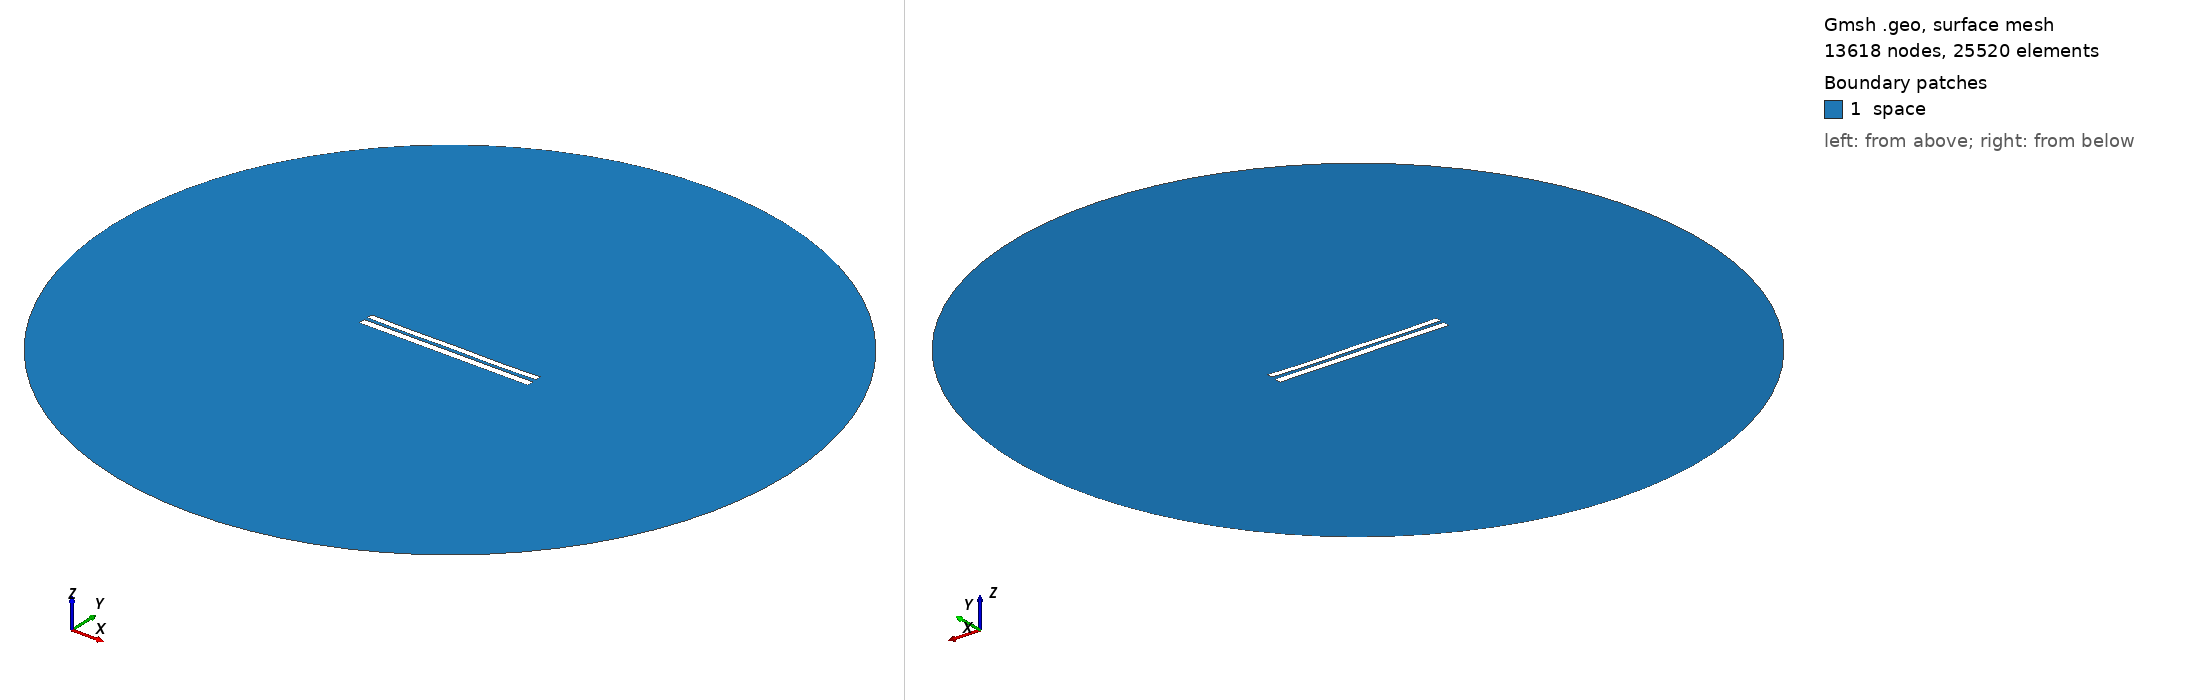

Gmsh geometry script, surface-meshed: 13618 nodes, 25520 surface elements. Boundary patches (legend numbers): 1 space. Left view from above one corner, right view from below the opposite corner. Legend entries are the model's physical surfaces. The drawing asked Gmsh for element sizes between 1% and 20% of the model's largest extent; the script's own settings can give other sizes.

=== 7636.geo (drawn) ===
//---------------------------------------
// Geometry kernel
//---------------------------------------

SetFactory("OpenCASCADE");



//---------------------------------------
// Parameters of the geometry
//---------------------------------------

// Overetch of the upper plate
overetch = 0.25;

// Distance between the plates
distance = 2.0;

// Discretization over the x axis (for the deformation)
nx = 50; 

// Length of the plate
L = 100 - overetch; 

// Number of modes
n = 4; 

// 1st mode coefficient
coeff(1) = -0.075;
beta(1) = 0.596864 * 3.1415926535 / L;

// 2nd mode coefficient
coeff(2) = -0.15;
beta(2) = 1.49418 * 3.1415926535 / L;

// 3rd mode coefficient
coeff(3) = 0.0;
beta(3) = 2.50025 * 3.1415926535 / L;

// 4th mode coefficient
coeff(4) = -0.15;
beta(4) = 3.49999 * 3.1415926535 / L;



//---------------------------------------
// Upper plate (deformed rectangle)
//---------------------------------------

// Coordiantes of the upper plate
xmin = -50;
xmax = 50 - overetch;

// Height of the upper plate
yheight = 4 - 2 * overetch;

// Indexes of the points
UpperID[] = {};
LowerID[] = {};
LeftID[] = {};
RightID[] = {};

// Point index
p = 1;

// Horizontal edges
For i In {1:nx}
    x = xmin + (i-1)*(xmax - xmin)/(nx-1);

    y_bottom = distance / 2 + overetch;
    For j In {1:n}
        C = (Cosh(beta(j)*L) + Cos(beta(j)*L)) / (Sinh(beta(j)*L) + Sin(beta(j)*L));
        y_bottom  = y_bottom + coeff(j) * (Cosh(beta(j)*(x+50)) - Cos(beta(j)*(x+50)) - C * (Sinh(beta(j)*(x+50)) - Sin(beta(j)*(x+50))));
    EndFor

    y_top = y_bottom + yheight;

    Point(p) = {x, y_top, 0, 1.0};
    UpperID[i] = p;
    p = p + 1;

    Point(p) = {x, y_bottom, 0, 1.0};
    LowerID[i] = p;
    p = p + 1;
EndFor

// Create point lists
UpperPts[] = {}; LowerPts[] = {};
For i In {1:nx}
  UpperPts[] += {UpperID[i]};
  LowerPts[] += {LowerID[i]};
EndFor

// Build splines
Spline(1) = {UpperPts[]};
Spline(2) = {LowerPts[]};
Line(3) = {LowerPts[nx-1], UpperPts[nx-1]};
Line(4) = {LowerPts[0], UpperPts[0]};

// Build the plane surface
Curve Loop(1) = {2, 3, -1, -4};
Plane Surface(1) = {1};



//---------------------------------------
// Lower plate (rectangle)
//---------------------------------------

// Vertices
Point(1001) = {-50, -1, 0, 1.0};
Point(1002) = { 50, -1, 0, 1.0};
Point(1003) = { 50,  -5, 0, 1.0};
Point(1004) = {-50,  -5, 0, 1.0};

// Edges
Line(5) = {1001, 1002};
Line(6) = {1002, 1003};
Line(7) = {1003, 1004};
Line(8) = {1004, 1001};

// Plane surface
Line Loop(2) = {5, 6, 7, 8};
Plane Surface(2) = {2}; 



//---------------------------------------
// Outer (fictious) boundary
//---------------------------------------

// Points
Point(1005) = {0, 0, 0};       // Center
Point(1006) = {200, 0, 0};     // Start point
Point(1007) = {0, 200, 0};     // 90 degrees
Point(1008) = {-200, 0, 0};    // 180 degrees
Point(1009) = {0, -200, 0};    // 270 degrees

// Circle arcs (each needs start, center, end)
Circle(9) = {1006, 1005, 1007};
Circle(10) = {1007, 1005, 1008};
Circle(11) = {1008, 1005, 1009};
Circle(12) = {1009, 1005, 1006};

// Plane surface for the entire domain
Curve Loop(3) = {9, 10, 11, 12};
Surface(3) = {3};

// Subtract the plates from the whole domain to obtain the actual domain where we want to solve the equations
BooleanDifference{ Surface{3}; Delete; }{ Surface{1}; Surface{2}; Delete; }




//---------------------------------------
// Transfinite Lines/Curves
//---------------------------------------

// Set the number of points on the boundaries
r = 7;

// Plates
Transfinite Curve {1, 2} = 50*r Using Progression 1;
Transfinite Curve {3, 4} = 2*r Using Progression 1;
Transfinite Line {5, 7} = 50*r Using Progression 1;
Transfinite Line {6, 8} = 2*r Using Progression 1;

// Outer boundary
Transfinite Line {9, 10, 11, 12} = 20 Using Progression 1;



//---------------------------------------
// Physical groups
//---------------------------------------                

// Physical curves (boundaries)
Physical Line("force_segment", 10) = {2};
Physical Line("upper_plate", 11) = {1, 3, 4};
Physical Line("lower_plate", 12) = {5, 6, 7, 8};
Physical Line("boundary", 20) = {9, 10, 11, 12};

// Physical Surfaces
Physical Surface("space", 30) = {3};



//---------------------------------------
// 6. Generate the Mesh
//---------------------------------------

// 2D mesh generation
Mesh 2;
